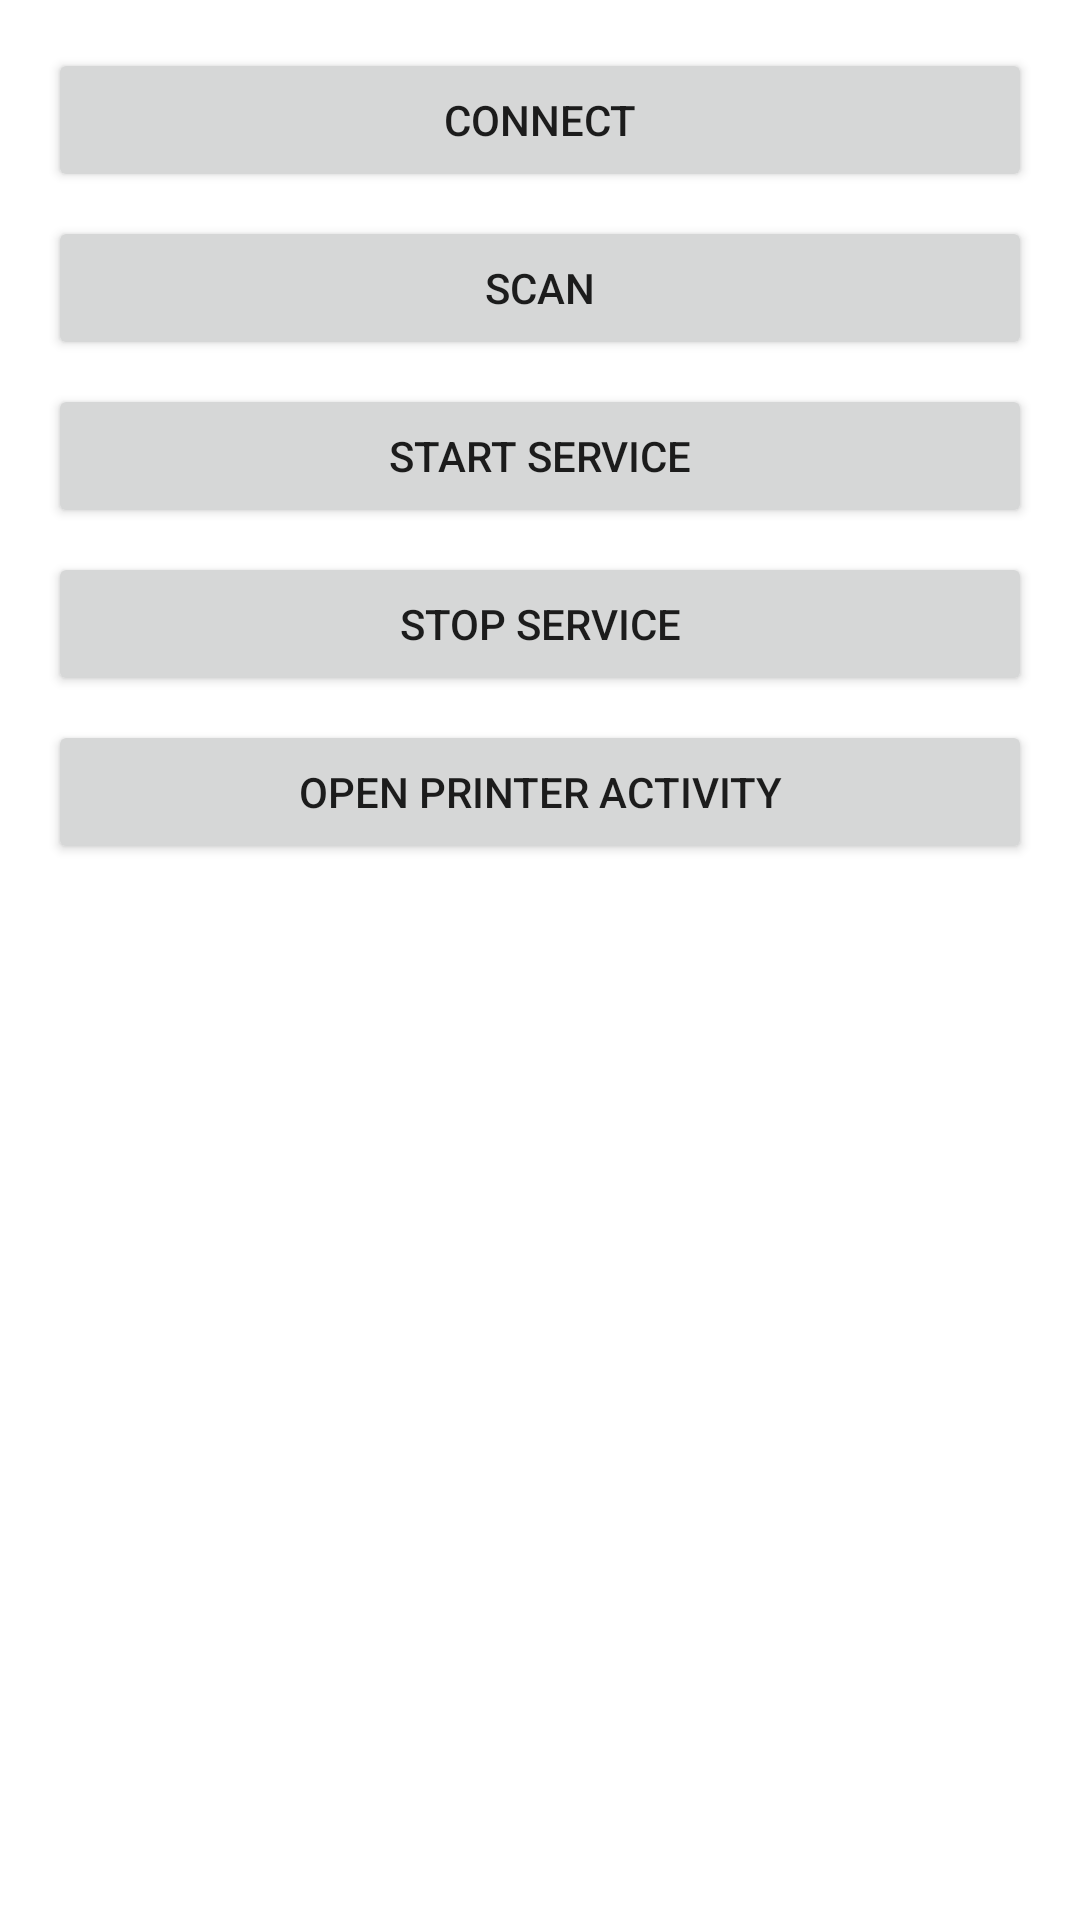

Layout XML and referenced resources for this Android screen:
<!-- AndroidManifest.xml: application theme Base.Theme_FlagQuiz2 -->
<!-- res/layout/activity_my.xml -->
<?xml version="1.0" encoding="utf-8"?>
<ScrollView xmlns:android="http://schemas.android.com/apk/res/android"
    xmlns:tools="http://schemas.android.com/tools"
    android:layout_width="match_parent"
    android:layout_height="match_parent"
    android:fillViewport="true"
    tools:context=".bluetoothService.MyActivity">

    <LinearLayout
        android:layout_width="match_parent"
        android:layout_height="wrap_content"
        android:orientation="vertical"
        android:padding="16dp">

        <Button
            android:id="@+id/connectButton"
            android:layout_width="match_parent"
            android:layout_height="wrap_content"
            android:layout_marginBottom="8dp"
            android:text="@string/connect" />

        <Button
            android:id="@+id/scanButton"
            android:layout_width="match_parent"
            android:layout_height="wrap_content"
            android:layout_marginBottom="8dp"
            android:text="@string/scan" />

        <Button
            android:id="@+id/startServiceButton"
            android:layout_width="match_parent"
            android:layout_height="wrap_content"
            android:layout_marginBottom="8dp"
            android:text="@string/start_service" />

        <Button
            android:id="@+id/stopServiceButton"
            android:layout_width="match_parent"
            android:layout_height="wrap_content"
            android:layout_marginBottom="8dp"
            android:text="@string/stop_service" />

        <Button
            android:id="@+id/openPrinterActivity"
            android:layout_width="match_parent"
            android:layout_height="wrap_content"
            android:text="@string/open_printer_activity" />

    </LinearLayout>
</ScrollView>
<!-- resources referenced by this layout -->
<resources>
  <string name="connect">Connect</string>
  <string name="open_printer_activity">Open Printer Activity</string>
  <string name="scan">Scan</string>
  <string name="start_service">Start Service</string>
  <string name="stop_service">Stop Service</string>
  <style name="Base.Theme_FlagQuiz2" parent="Theme.MaterialComponents.DayNight.NoActionBar">
          <item name="android:windowSplashScreenAnimatedIcon">@drawable/quiz_24px</item>
          <item name="android:windowSplashScreenIconBackgroundColor">@color/green</item>
          <item name="android:windowSplashScreenBrandingImage">@drawable/mbarek_dev_logo</item>
          <item name="colorPrimary">@color/blue</item>
      </style>
  <!-- drawable quiz_24px (drawable) -->
  <vector xmlns:android="http://schemas.android.com/apk/res/android"
      android:width="24dp"
      android:height="24dp"
      android:tint="#FFFFFF"
      android:viewportWidth="960"
      android:viewportHeight="960">
  
      <group
          android:pivotX="480"
          android:scaleX="0.5"
          android:scaleY="0.5"
  
          >
          <path
              android:fillColor="@android:color/white"
              android:pathData="M560,600Q577,600 589.5,587.5Q602,575 602,558Q602,541 589.5,528.5Q577,516 560,516Q543,516 530.5,528.5Q518,541 518,558Q518,575 530.5,587.5Q543,600 560,600ZM530,472L590,472Q590,443 596,429.5Q602,416 624,394Q654,364 664,345.5Q674,327 674,302Q674,257 642.5,228.5Q611,200 560,200Q519,200 488.5,223Q458,246 446,284L500,306Q509,281 524.5,268.5Q540,256 560,256Q584,256 599,269.5Q614,283 614,306Q614,320 606,332.5Q598,345 578,364Q545,393 537.5,409.5Q530,426 530,472ZM320,720Q287,720 263.5,696.5Q240,673 240,640L240,160Q240,127 263.5,103.5Q287,80 320,80L800,80Q833,80 856.5,103.5Q880,127 880,160L880,640Q880,673 856.5,696.5Q833,720 800,720L320,720ZM320,640L800,640Q800,640 800,640Q800,640 800,640L800,160Q800,160 800,160Q800,160 800,160L320,160Q320,160 320,160Q320,160 320,160L320,640Q320,640 320,640Q320,640 320,640ZM160,880Q127,880 103.5,856.5Q80,833 80,800L80,240L160,240L160,800Q160,800 160,800Q160,800 160,800L720,800L720,880L160,880ZM320,160L320,160Q320,160 320,160Q320,160 320,160L320,640Q320,640 320,640Q320,640 320,640L320,640Q320,640 320,640Q320,640 320,640L320,160Q320,160 320,160Q320,160 320,160Z" />
      </group>
  
  </vector>
  <color name="green">#00BCD4</color>
  <color name="blue">#F10D6FBD</color>
</resources>
